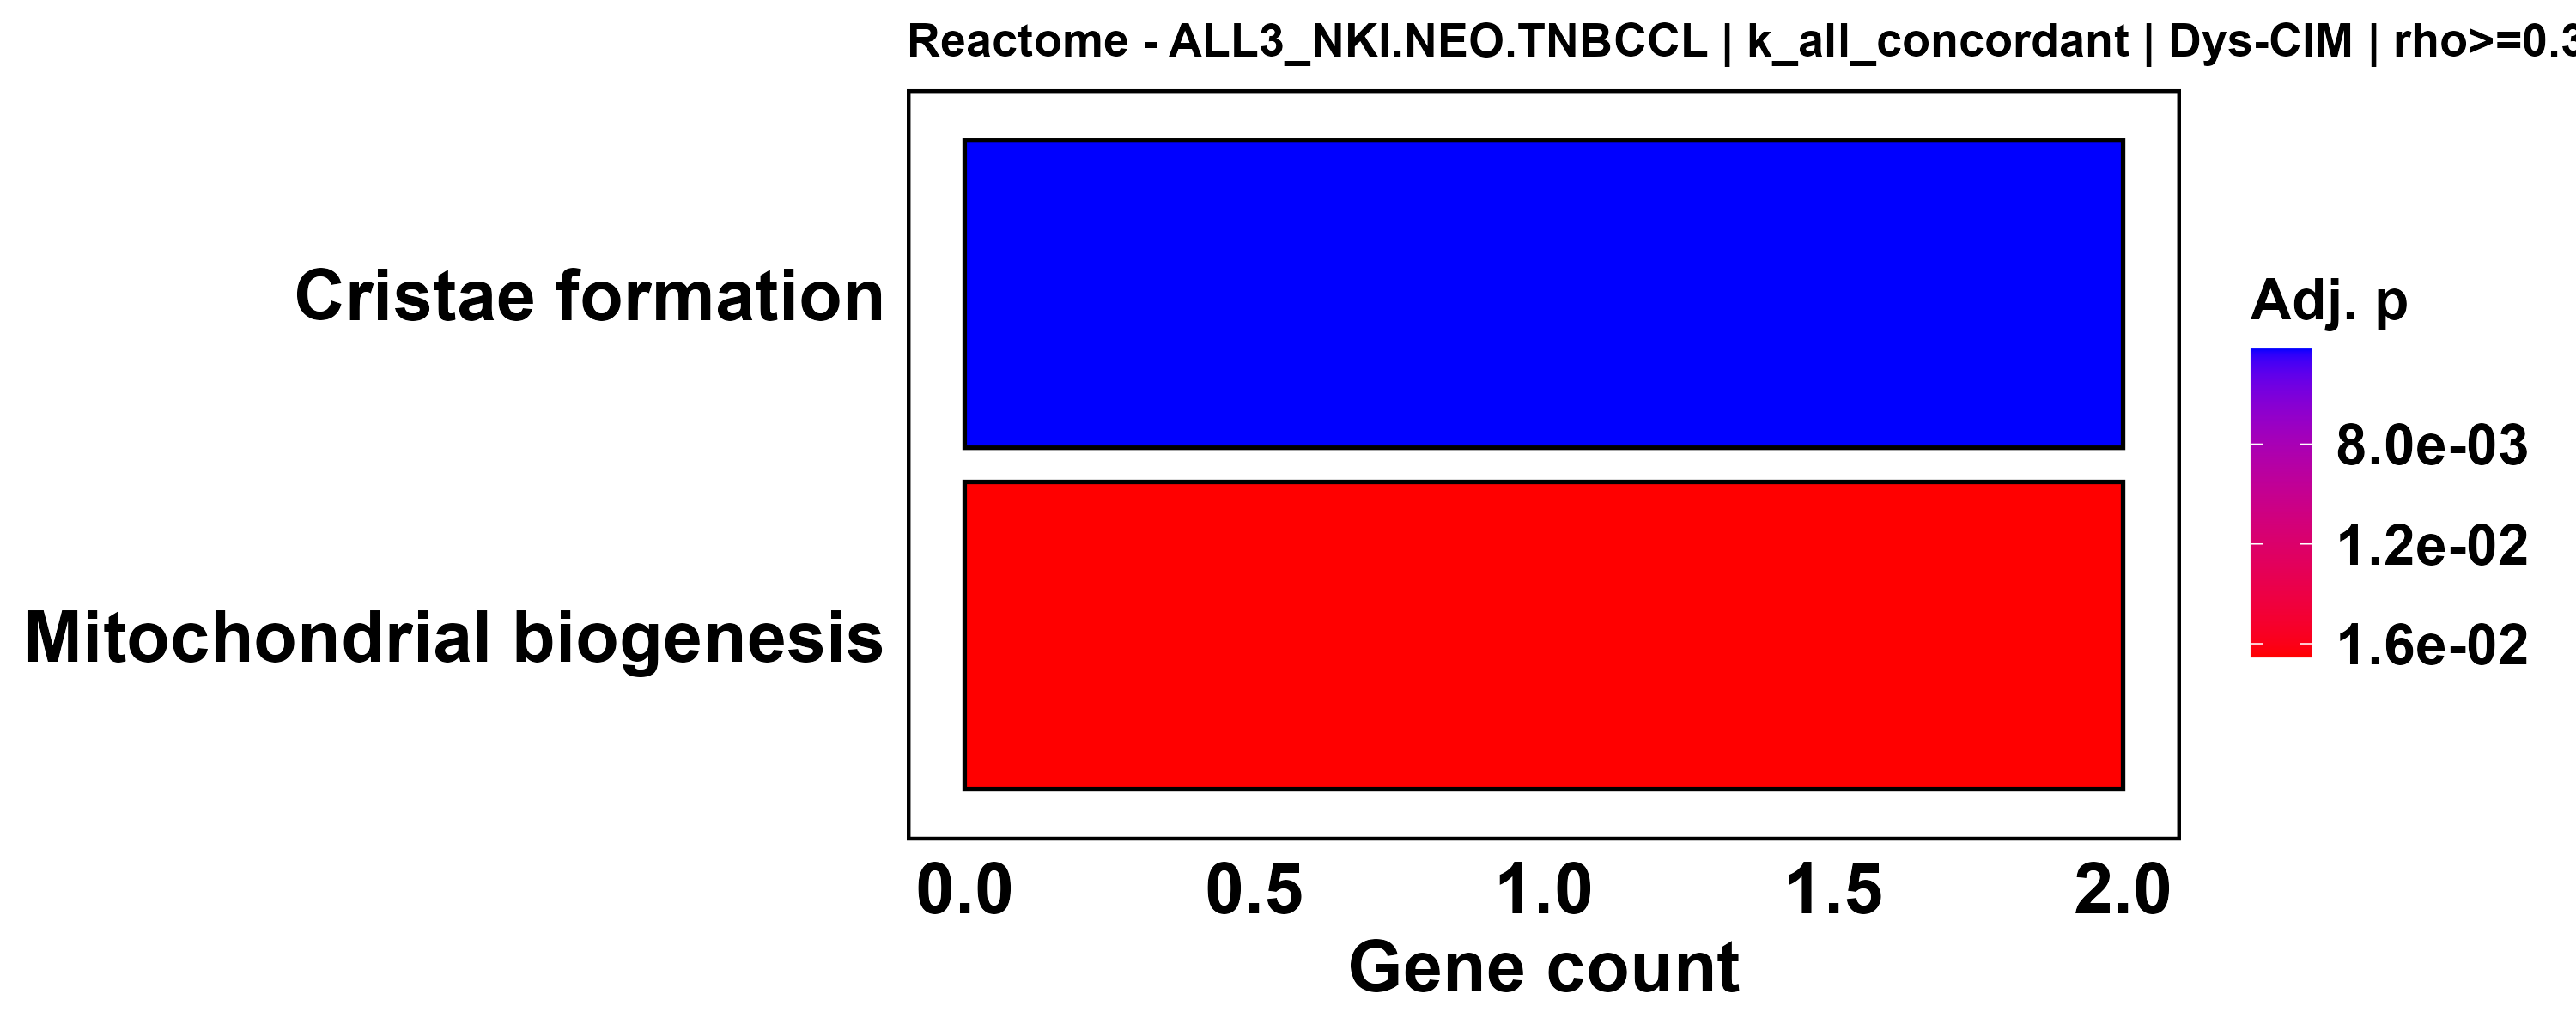

The data file committed next to this chart (first rows):
ID, Description, GeneRatio, BgRatio, RichFactor, FoldEnrichment, zScore, pvalue, p.adjust, qvalue, geneID, Count
R-HSA-8949613, Cristae formation, 2/5, 18/4507, 0.1111, 100.2, 14.05, 0.0001496, 0.004189, 0.001417, ATP5F1C/MTX2, 2
R-HSA-1592230, Mitochondrial biogenesis, 2/5, 50/4507, 0.04, 36.06, 8.306, 0.001181, 0.01653, 0.005594, ATP5F1C/MTX2, 2
R-HSA-1852241, Organelle biogenesis and maintenance, 2/5, 123/4507, 0.01626, 14.66, 5.117, 0.007, 0.06269, 0.02121, ATP5F1C/MTX2, 2
R-HSA-163210, Formation of ATP by chemiosmotic couplin…, 1/5, 12/4507, 0.08333, 75.12, 8.567, 0.01325, 0.06269, 0.02121, ATP5F1C, 1
R-HSA-9753281, Paracetamol ADME, 1/5, 14/4507, 0.07143, 64.39, 7.915, 0.01544, 0.06269, 0.02121, SULT1E1, 1
R-HSA-69273, Cyclin A/B1/B2 associated events during …, 1/5, 15/4507, 0.06667, 60.09, 7.639, 0.01654, 0.06269, 0.02121, BORA, 1
R-HSA-72695, Formation of the ternary complex, and su…, 1/5, 19/4507, 0.05263, 47.44, 6.76, 0.02091, 0.06269, 0.02121, EIF3E, 1
R-HSA-72702, Ribosomal scanning and start codon recog…, 1/5, 20/4507, 0.05, 45.07, 6.582, 0.022, 0.06269, 0.02121, EIF3E, 1
R-HSA-72649, Translation initiation complex formation, 1/5, 21/4507, 0.04762, 42.92, 6.417, 0.02309, 0.06269, 0.02121, EIF3E, 1
R-HSA-72662, Activation of the mRNA upon binding of t…, 1/5, 22/4507, 0.04545, 40.97, 6.263, 0.02418, 0.06269, 0.02121, EIF3E, 1
R-HSA-72689, Formation of a pool of free 40S subunits, 1/5, 30/4507, 0.03333, 30.05, 5.319, 0.03286, 0.06269, 0.02121, EIF3E, 1
R-HSA-2565942, Regulation of PLK1 Activity at G2/M Tran…, 1/5, 31/4507, 0.03226, 29.08, 5.227, 0.03394, 0.06269, 0.02121, BORA, 1
R-HSA-156827, L13a-mediated translational silencing of…, 1/5, 34/4507, 0.02941, 26.51, 4.976, 0.03717, 0.06269, 0.02121, EIF3E, 1
R-HSA-72706, GTP hydrolysis and joining of the 60S ri…, 1/5, 34/4507, 0.02941, 26.51, 4.976, 0.03717, 0.06269, 0.02121, EIF3E, 1
R-HSA-1268020, Mitochondrial protein import, 1/5, 36/4507, 0.02778, 25.04, 4.825, 0.03932, 0.06269, 0.02121, MTX2, 1
R-HSA-156580, Phase II - Conjugation of compounds, 1/5, 36/4507, 0.02778, 25.04, 4.825, 0.03932, 0.06269, 0.02121, SULT1E1, 1
R-HSA-9748784, Drug ADME, 1/5, 36/4507, 0.02778, 25.04, 4.825, 0.03932, 0.06269, 0.02121, SULT1E1, 1
R-HSA-72613, Eukaryotic Translation Initiation, 1/5, 39/4507, 0.02564, 23.11, 4.622, 0.04254, 0.06269, 0.02121, EIF3E, 1
R-HSA-72737, Cap-dependent Translation Initiation, 1/5, 39/4507, 0.02564, 23.11, 4.622, 0.04254, 0.06269, 0.02121, EIF3E, 1
R-HSA-9837999, Mitochondrial protein degradation, 1/5, 50/4507, 0.02, 18.03, 4.035, 0.05428, 0.07599, 0.02571, ATP5F1C, 1
R-HSA-9609507, Protein localization, 1/5, 72/4507, 0.01389, 12.52, 3.283, 0.0774, 0.1024, 0.03464, MTX2, 1
R-HSA-69275, G2/M Transition, 1/5, 80/4507, 0.0125, 11.27, 3.088, 0.08569, 0.1024, 0.03464, BORA, 1
R-HSA-211859, Biological oxidations, 1/5, 82/4507, 0.0122, 10.99, 3.043, 0.08776, 0.1024, 0.03464, SULT1E1, 1
R-HSA-453274, Mitotic G2-G2/M phases, 1/5, 82/4507, 0.0122, 10.99, 3.043, 0.08776, 0.1024, 0.03464, BORA, 1
R-HSA-1428517, Aerobic respiration and respiratory elec…, 1/5, 137/4507, 0.007299, 6.58, 2.21, 0.1431, 0.1603, 0.05422, ATP5F1C, 1
R-HSA-72766, Translation, 1/5, 181/4507, 0.005525, 4.98, 1.821, 0.1854, 0.1996, 0.06755, EIF3E, 1
R-HSA-69278, Cell Cycle, Mitotic, 1/5, 230/4507, 0.004348, 3.919, 1.514, 0.2305, 0.239, 0.08088, BORA, 1
R-HSA-1640170, Cell Cycle, 1/5, 298/4507, 0.003356, 3.025, 1.205, 0.2898, 0.2898, 0.09805, BORA, 1
